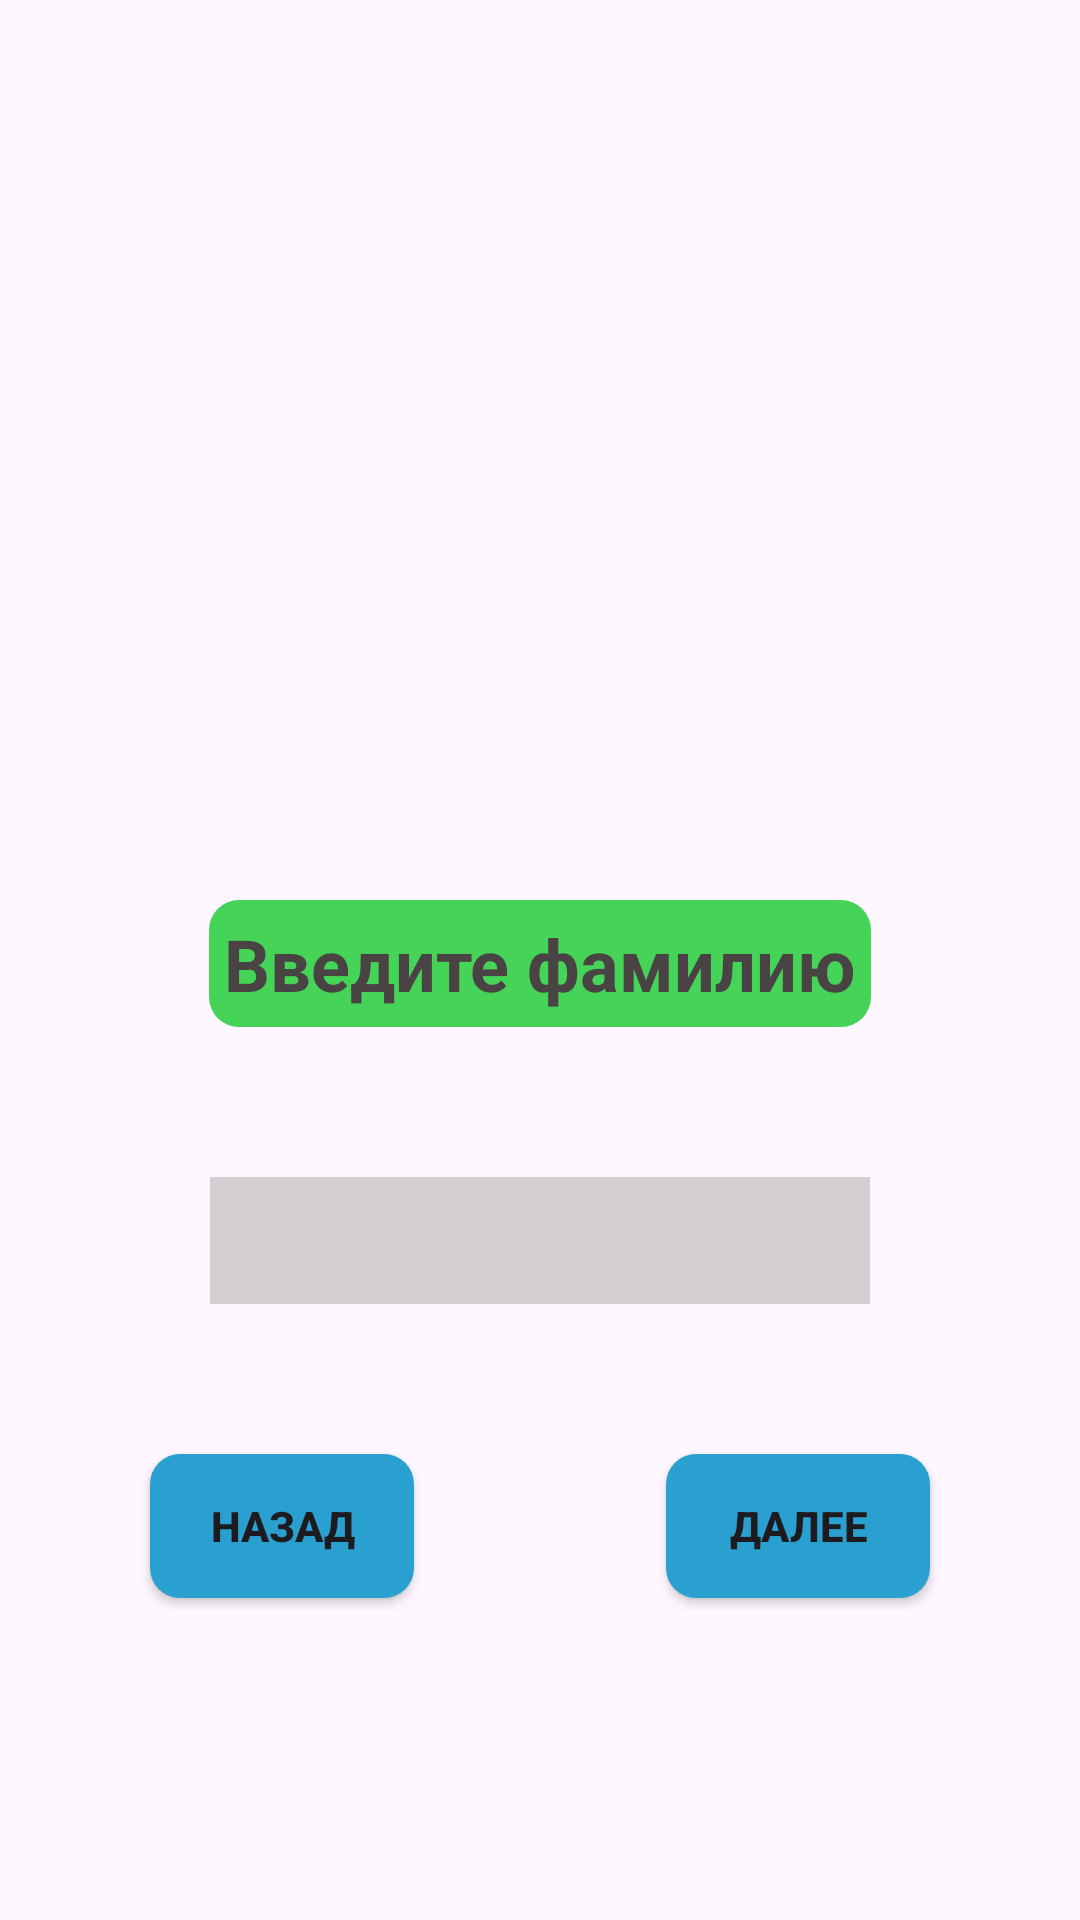

Android layout source for this screen:
<!-- AndroidManifest.xml: application theme Theme.SurfTask03 -->
<!-- res/layout/input_last_name.xml -->
<?xml version="1.0" encoding="utf-8"?>
<androidx.constraintlayout.widget.ConstraintLayout xmlns:android="http://schemas.android.com/apk/res/android"
    xmlns:app="http://schemas.android.com/apk/res-auto"
    xmlns:tools="http://schemas.android.com/tools"
    android:layout_width="match_parent"
    android:layout_height="match_parent">

    <TextView
        android:id="@+id/textView"
        android:layout_width="wrap_content"
        android:layout_height="wrap_content"
        android:layout_marginTop="300dp"
        android:background="@drawable/text_view_bg"
        android:padding="5dp"
        android:text="Введите фамилию"
        android:textColor="#494343"
        android:textSize="24sp"
        android:textStyle="bold"
        app:layout_constraintEnd_toEndOf="parent"
        app:layout_constraintStart_toStartOf="parent"
        app:layout_constraintTop_toTopOf="parent" />

    <androidx.appcompat.widget.AppCompatButton
        android:id="@+id/ilnNextButton"
        android:layout_width="wrap_content"
        android:layout_height="wrap_content"
        android:layout_marginTop="50dp"
        android:layout_marginEnd="50dp"
        android:background="@drawable/button_bg"
        android:text="Далее"
        android:textStyle="bold"
        app:layout_constraintEnd_toEndOf="parent"
        app:layout_constraintTop_toBottomOf="@+id/ilnEditText" />

    <androidx.appcompat.widget.AppCompatButton
        android:id="@+id/ilnBackButton"
        android:layout_width="wrap_content"
        android:layout_height="wrap_content"
        android:layout_marginStart="50dp"
        android:layout_marginTop="50dp"
        android:background="@drawable/button_bg"
        android:text="Назад"
        android:textStyle="bold"
        app:layout_constraintStart_toStartOf="parent"
        app:layout_constraintTop_toBottomOf="@+id/ilnEditText" />

    <EditText
        android:id="@+id/ilnEditText"
        android:layout_width="0dp"
        android:layout_height="wrap_content"
        android:layout_marginHorizontal="70dp"
        android:layout_marginTop="50dp"
        android:background="#4D737070"
        android:padding="5dp"
        android:textSize="24sp"
        app:layout_constraintEnd_toEndOf="parent"
        app:layout_constraintStart_toStartOf="parent"
        app:layout_constraintTop_toBottomOf="@+id/textView" />
</androidx.constraintlayout.widget.ConstraintLayout>
<!-- resources referenced by this layout -->
<resources>
  <!-- drawable button_bg (drawable) -->
  <?xml version="1.0" encoding="UTF-8"?>
  <shape xmlns:android="http://schemas.android.com/apk/res/android">
      <solid android:color="#29A0CF"/>
      <corners android:radius="10dp"/>
      <padding android:left="0dp" android:top="0dp" android:right="0dp" android:bottom="0dp" />
  </shape>
  <!-- drawable text_view_bg (drawable) -->
  <?xml version="1.0" encoding="UTF-8"?>
  <shape xmlns:android="http://schemas.android.com/apk/res/android">
      <solid android:color="#45D358"/>
      <corners android:radius="10dp"/>
      <padding android:left="0dp" android:top="0dp" android:right="0dp" android:bottom="0dp" />
  </shape>
  <style name="Theme.SurfTask03" parent="Base.Theme.SurfTask03" />
  <style name="Base.Theme.SurfTask03" parent="Theme.Material3.DayNight.NoActionBar">
          
          
      </style>
</resources>
